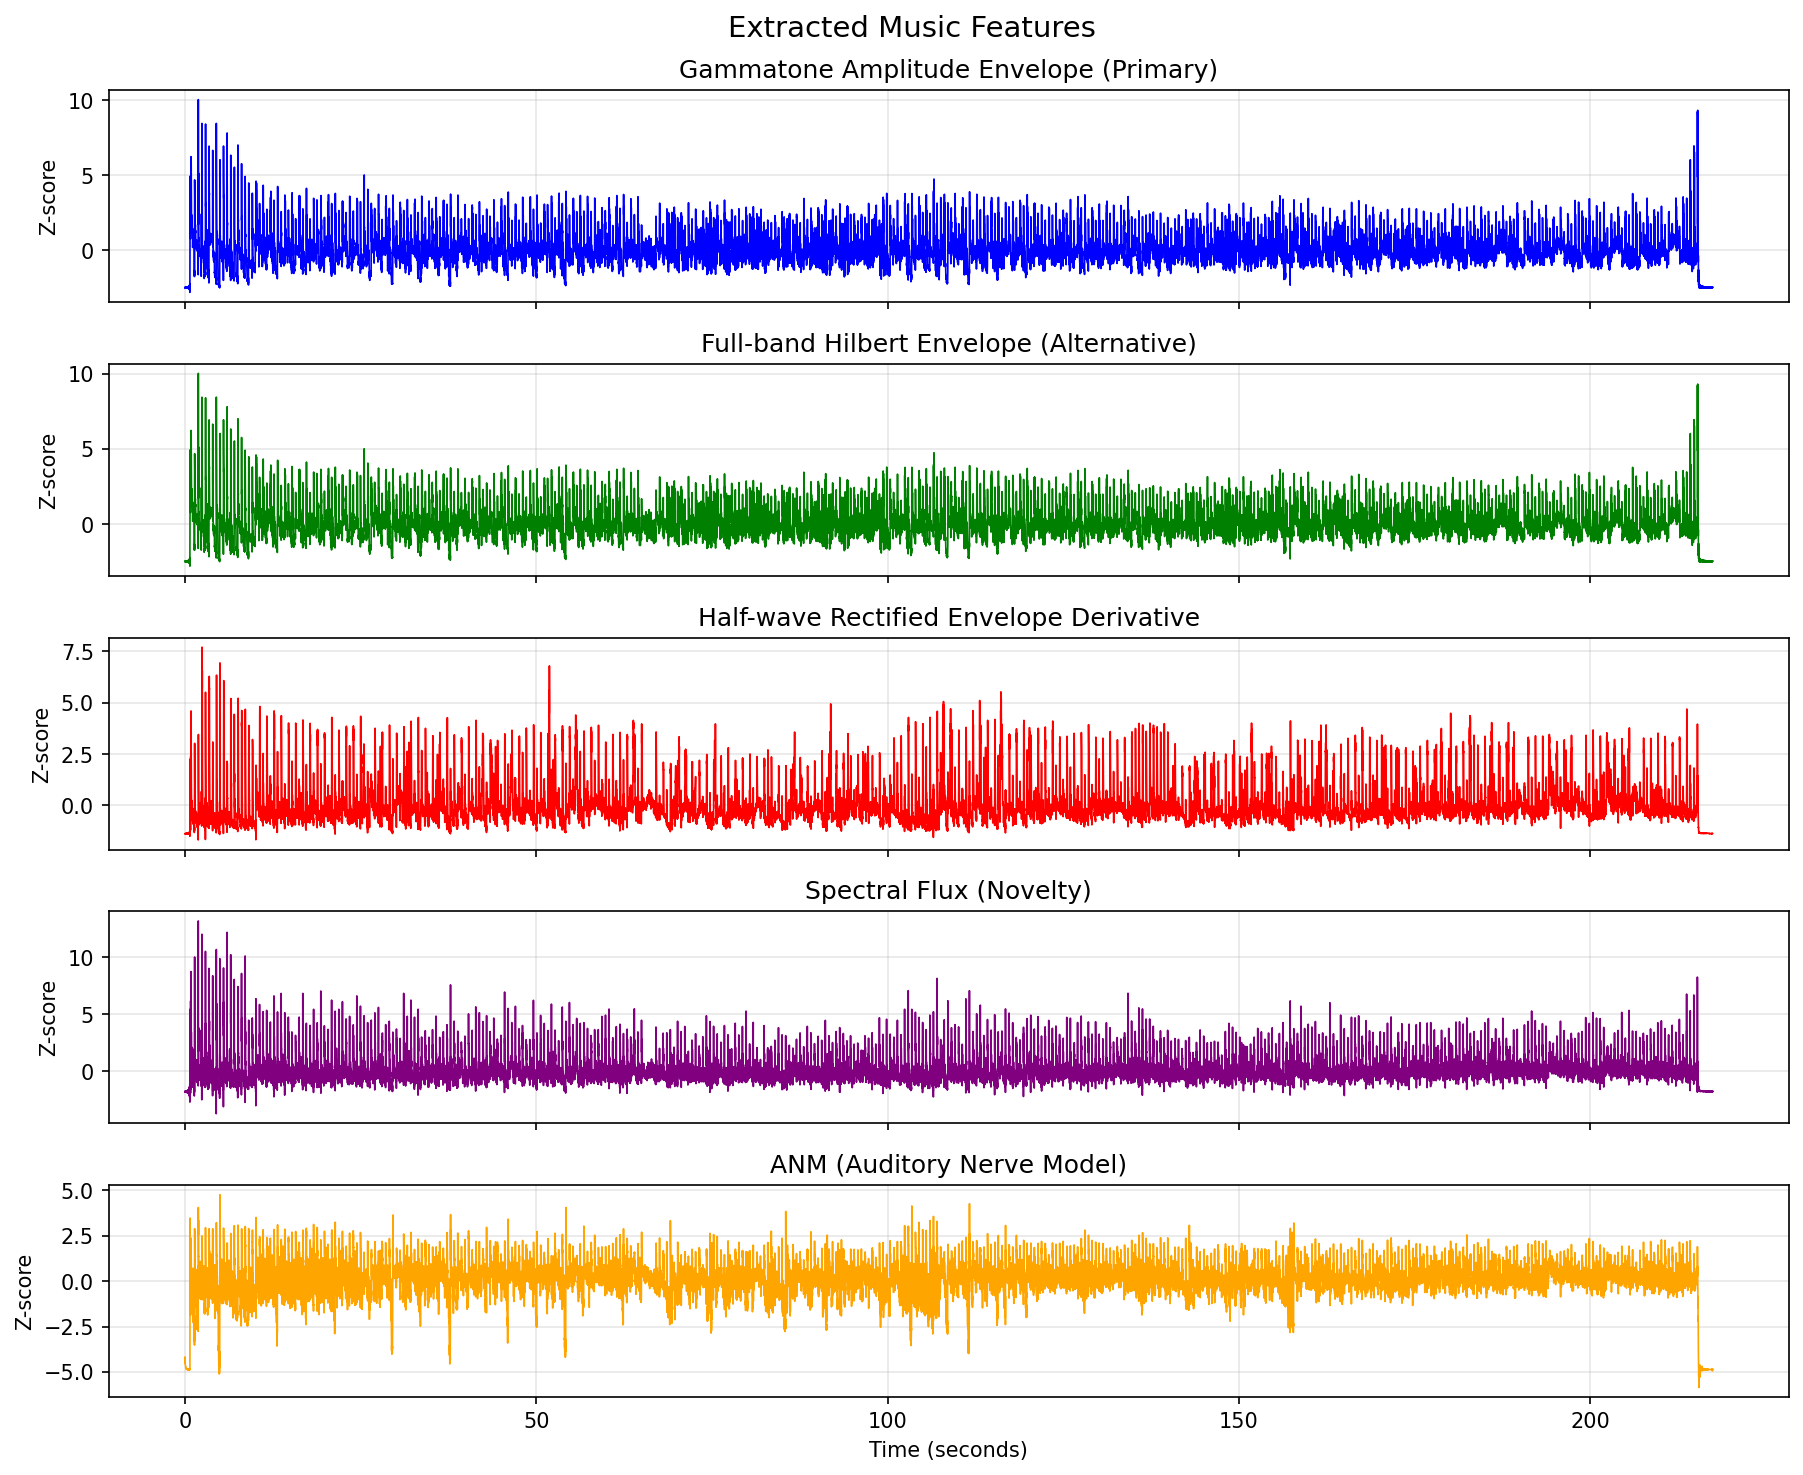

Values plotted in this chart, from the file beside it:
time_s, amp_env_hilbert_primary, amp_env_hilbert_fullband, amp_env_deriv_hwrect, spectral_flux, anm, amp_env_gammatone
0.000000, -2.504, -2.504, -1.382, -1.832, -4.501, -2.504
0.007812, -2.453, -2.453, -1.371, -1.752, -4.175, -2.453
0.01562, -2.504, -2.504, -1.382, -1.834, -4.38, -2.504
0.02344, -2.453, -2.453, -1.371, -1.751, -4.378, -2.453
0.03125, -2.504, -2.504, -1.382, -1.835, -4.48, -2.504
0.03906, -2.453, -2.453, -1.371, -1.749, -4.485, -2.453
0.04688, -2.505, -2.505, -1.383, -1.836, -4.557, -2.505
0.05469, -2.453, -2.453, -1.371, -1.748, -4.563, -2.453
0.0625, -2.505, -2.505, -1.383, -1.837, -4.619, -2.505
0.07031, -2.453, -2.453, -1.37, -1.747, -4.623, -2.453
0.07812, -2.505, -2.505, -1.383, -1.839, -4.669, -2.505
0.08594, -2.452, -2.452, -1.37, -1.745, -4.671, -2.452
0.09375, -2.506, -2.506, -1.383, -1.84, -4.709, -2.506
0.1016, -2.452, -2.452, -1.37, -1.744, -4.709, -2.452
0.1094, -2.506, -2.506, -1.384, -1.842, -4.741, -2.506
0.1172, -2.452, -2.452, -1.37, -1.742, -4.739, -2.452
0.125, -2.507, -2.507, -1.384, -1.843, -4.767, -2.507
0.1328, -2.452, -2.452, -1.369, -1.741, -4.763, -2.452
0.1406, -2.507, -2.507, -1.384, -1.845, -4.788, -2.507
0.1484, -2.451, -2.451, -1.369, -1.739, -4.782, -2.451
0.1562, -2.508, -2.508, -1.385, -1.847, -4.804, -2.508
0.1641, -2.451, -2.451, -1.369, -1.737, -4.797, -2.451
0.1719, -2.508, -2.508, -1.385, -1.849, -4.817, -2.508
0.1797, -2.451, -2.451, -1.368, -1.735, -4.809, -2.451
0.1875, -2.509, -2.509, -1.385, -1.851, -4.828, -2.509
0.1953, -2.45, -2.45, -1.368, -1.733, -4.819, -2.45
0.2031, -2.509, -2.509, -1.386, -1.853, -4.836, -2.509
0.2109, -2.45, -2.45, -1.368, -1.731, -4.827, -2.45
0.2188, -2.51, -2.51, -1.386, -1.855, -4.843, -2.51
0.2266, -2.449, -2.449, -1.367, -1.729, -4.833, -2.449
0.2344, -2.51, -2.51, -1.386, -1.857, -4.848, -2.51
0.2422, -2.449, -2.449, -1.367, -1.726, -4.838, -2.449
0.25, -2.511, -2.511, -1.387, -1.86, -4.853, -2.511
0.2578, -2.448, -2.448, -1.366, -1.724, -4.842, -2.448
0.2656, -2.512, -2.512, -1.387, -1.862, -4.856, -2.512
0.2734, -2.448, -2.448, -1.366, -1.721, -4.845, -2.448
0.2812, -2.513, -2.513, -1.388, -1.865, -4.859, -2.513
0.2891, -2.447, -2.447, -1.366, -1.718, -4.847, -2.447
0.2969, -2.513, -2.513, -1.388, -1.868, -4.861, -2.513
0.3047, -2.446, -2.446, -1.365, -1.715, -4.849, -2.446
0.3125, -2.514, -2.514, -1.389, -1.871, -4.863, -2.514
0.3203, -2.446, -2.446, -1.364, -1.712, -4.851, -2.446
0.3281, -2.515, -2.515, -1.389, -1.875, -4.865, -2.515
0.3359, -2.445, -2.445, -1.364, -1.708, -4.852, -2.445
0.3438, -2.516, -2.516, -1.39, -1.878, -4.866, -2.516
0.3516, -2.444, -2.444, -1.363, -1.705, -4.853, -2.444
0.3594, -2.517, -2.517, -1.391, -1.882, -4.867, -2.517
0.3672, -2.443, -2.443, -1.363, -1.701, -4.854, -2.443
0.375, -2.519, -2.519, -1.391, -1.886, -4.868, -2.519
0.3828, -2.441, -2.441, -1.362, -1.696, -4.854, -2.441
0.3906, -2.52, -2.52, -1.392, -1.891, -4.868, -2.52
0.3984, -2.44, -2.44, -1.361, -1.692, -4.855, -2.44
0.4062, -2.521, -2.521, -1.393, -1.896, -4.869, -2.521
0.4141, -2.439, -2.439, -1.36, -1.687, -4.855, -2.439
0.4219, -2.522, -2.522, -1.393, -1.901, -4.87, -2.522
0.4297, -2.437, -2.437, -1.36, -1.681, -4.855, -2.437
0.4375, -2.524, -2.524, -1.394, -1.907, -4.87, -2.524
0.4453, -2.435, -2.435, -1.359, -1.675, -4.855, -2.435
0.4531, -2.525, -2.525, -1.395, -1.913, -4.87, -2.525
0.4609, -2.433, -2.433, -1.358, -1.668, -4.855, -2.433
... 27,768 more rows
